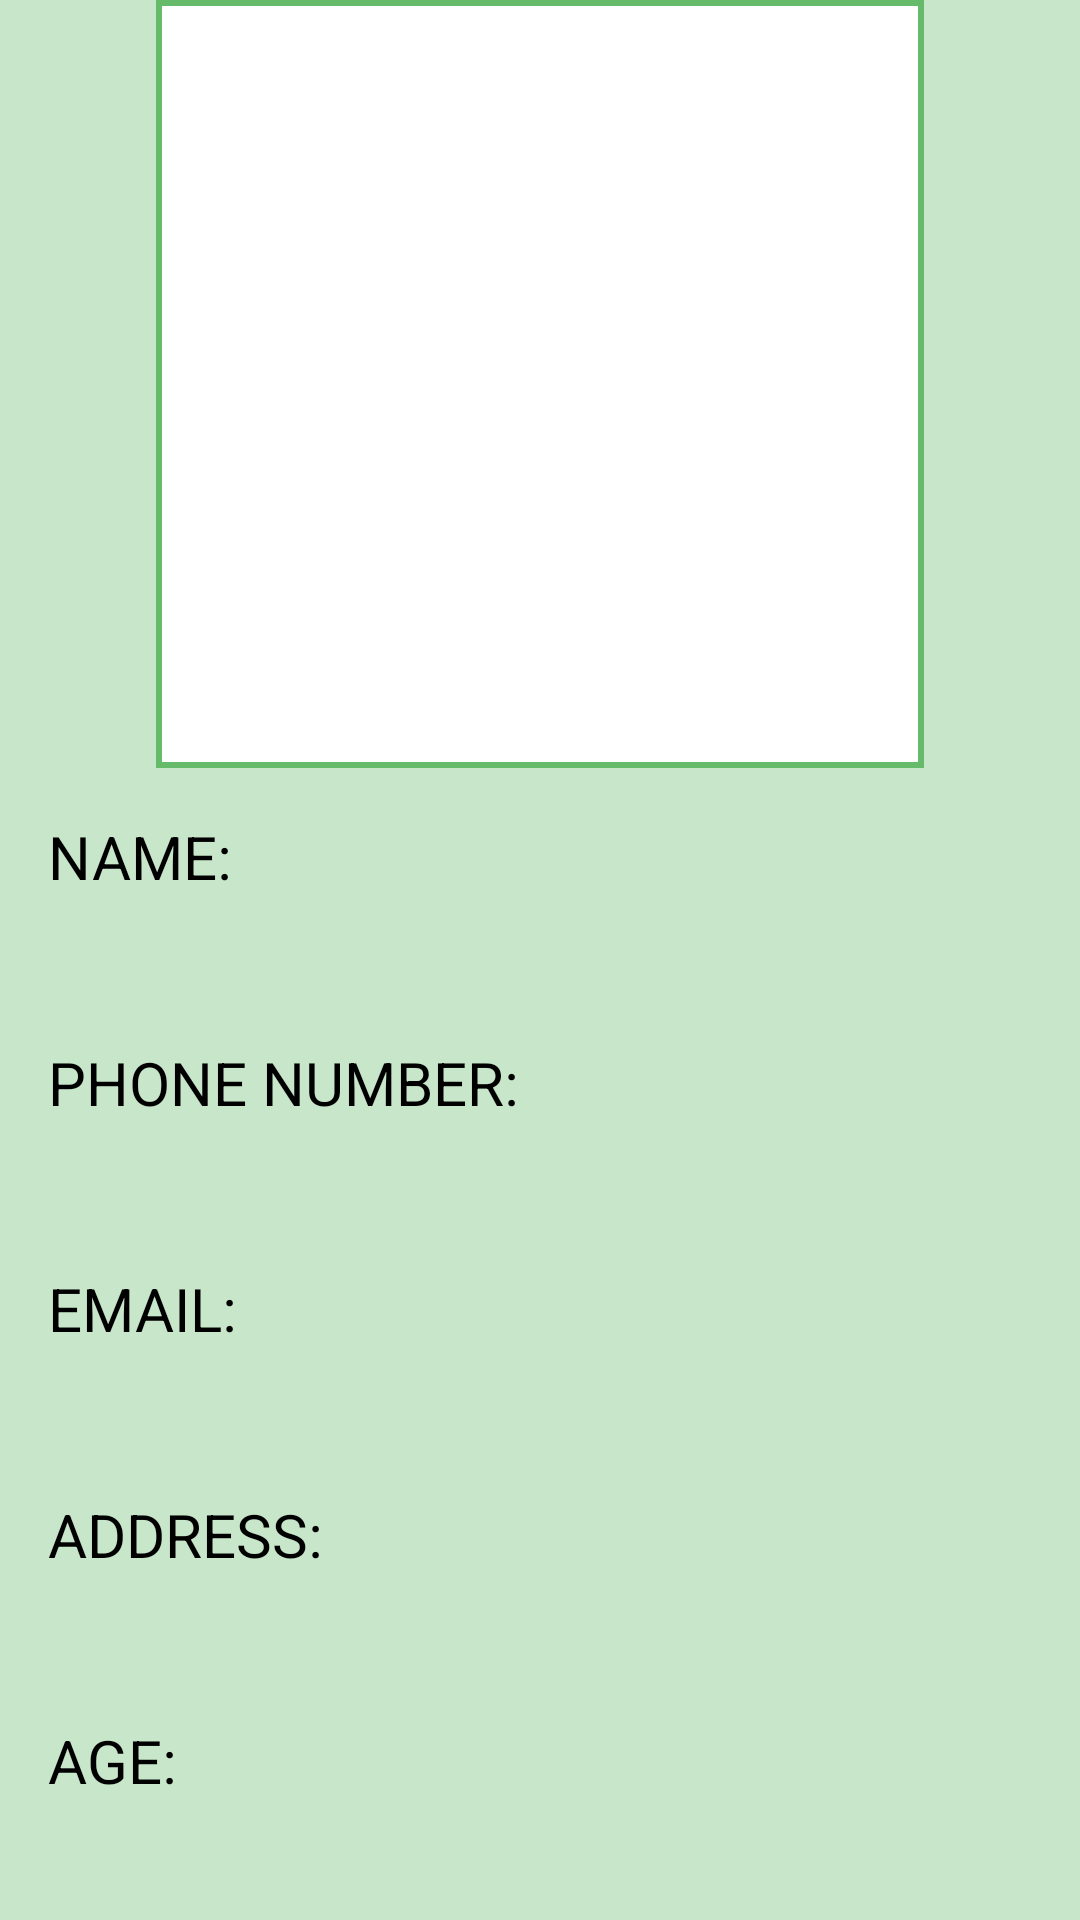

Reconstruct the res/layout file that produces this screen, plus the resources it refers to.
<!-- AndroidManifest.xml: application theme Theme.App.Starting -->
<!-- res/layout/second_activity.xml -->
<?xml version="1.0" encoding="utf-8"?>
<ScrollView xmlns:android="http://schemas.android.com/apk/res/android"
    xmlns:app="http://schemas.android.com/apk/res-auto"
    android:layout_width="match_parent"
    android:layout_height="match_parent"
    android:background="@color/rv_background">

    <androidx.constraintlayout.widget.ConstraintLayout
        android:layout_width="match_parent"
        android:layout_height="wrap_content">

        <ImageView
            android:id="@+id/detailedPhoto"
            android:layout_width="256dp"
            android:layout_height="256dp"
            android:background="@drawable/ic_rectangle"
            android:scaleType="fitXY"
            app:layout_constraintBottom_toTopOf="@id/itemName"
            app:layout_constraintEnd_toEndOf="parent"
            app:layout_constraintStart_toStartOf="parent" />

        <TextView
            android:id="@+id/itemName"
            android:layout_width="wrap_content"
            android:layout_height="wrap_content"
            android:layout_marginStart="16dp"
            android:layout_marginTop="16dp"
            android:text="NAME:"
            android:textColor="@color/black"
            android:textSize="20sp"
            app:layout_constraintStart_toStartOf="parent"
            app:layout_constraintTop_toBottomOf="@id/detailedPhoto" />

        <TextView
            android:id="@+id/detailedName"
            android:layout_width="wrap_content"
            android:layout_height="wrap_content"
            android:layout_marginStart="16dp"
            android:gravity="center"
            android:paddingVertical="8dp"
            android:textSize="18sp"
            app:layout_constraintStart_toStartOf="parent"
            app:layout_constraintTop_toBottomOf="@id/itemName" />

        <TextView
            android:id="@+id/itemPhoneNumber"
            android:layout_width="wrap_content"
            android:layout_height="wrap_content"
            android:layout_marginStart="16dp"
            android:layout_marginTop="8dp"
            android:text="PHONE NUMBER:"
            android:textColor="@color/black"
            android:textSize="20sp"
            app:layout_constraintStart_toStartOf="parent"
            app:layout_constraintTop_toBottomOf="@id/detailedName" />

        <TextView
            android:id="@+id/detailedPhoneNumber"
            android:layout_width="wrap_content"
            android:layout_height="wrap_content"
            android:layout_marginStart="16dp"
            android:autoLink="phone"
            android:paddingVertical="8dp"
            android:textSize="18sp"
            app:layout_constraintStart_toStartOf="parent"
            app:layout_constraintTop_toBottomOf="@id/itemPhoneNumber" />

        <TextView
            android:id="@+id/itemEmail"
            android:layout_width="wrap_content"
            android:layout_height="wrap_content"
            android:layout_marginStart="16dp"
            android:layout_marginTop="8dp"
            android:text="EMAIL:"
            android:textColor="@color/black"
            android:textSize="20sp"
            app:layout_constraintStart_toStartOf="parent"
            app:layout_constraintTop_toBottomOf="@id/detailedPhoneNumber" />

        <TextView
            android:id="@+id/detailedEmail"
            android:layout_width="wrap_content"
            android:layout_height="wrap_content"
            android:layout_marginStart="16dp"
            android:autoLink="email"
            android:paddingVertical="8dp"
            android:textSize="18sp"
            app:layout_constraintStart_toStartOf="parent"
            app:layout_constraintTop_toBottomOf="@id/itemEmail" />

        <TextView
            android:id="@+id/itemAddress"
            android:layout_width="wrap_content"
            android:layout_height="wrap_content"
            android:layout_marginStart="16dp"
            android:layout_marginTop="8dp"
            android:text="ADDRESS:"
            android:textColor="@color/black"
            android:textSize="20sp"
            app:layout_constraintStart_toStartOf="parent"
            app:layout_constraintTop_toBottomOf="@id/detailedEmail" />

        <TextView
            android:id="@+id/detailedAddress"
            android:layout_width="wrap_content"
            android:layout_height="wrap_content"
            android:layout_marginStart="16dp"
            android:paddingVertical="8dp"
            android:textColor="@color/item_background"
            android:textSize="18sp"
            app:layout_constraintStart_toStartOf="parent"
            app:layout_constraintTop_toBottomOf="@id/itemAddress" />

        <TextView
            android:id="@+id/itemAge"
            android:layout_width="wrap_content"
            android:layout_height="wrap_content"
            android:layout_marginStart="16dp"
            android:layout_marginTop="8dp"
            android:text="AGE:"
            android:textColor="@color/black"
            android:textSize="20sp"
            app:layout_constraintStart_toStartOf="parent"
            app:layout_constraintTop_toBottomOf="@id/detailedAddress" />

        <TextView
            android:id="@+id/detailedAge"
            android:layout_width="wrap_content"
            android:layout_height="wrap_content"
            android:layout_marginStart="16dp"
            android:paddingVertical="8dp"
            android:textSize="18sp"
            app:layout_constraintStart_toStartOf="parent"
            app:layout_constraintTop_toBottomOf="@id/itemAge" />

        <TextView
            android:id="@+id/itemBirthday"
            android:layout_width="wrap_content"
            android:layout_height="wrap_content"
            android:layout_marginStart="16dp"
            android:layout_marginTop="8dp"
            android:text="BIRTHDAY DATE:"
            android:textColor="@color/black"
            android:textSize="20sp"
            app:layout_constraintStart_toStartOf="parent"
            app:layout_constraintTop_toBottomOf="@id/detailedAge" />

        <TextView
            android:id="@+id/detailedBirthday"
            android:layout_width="wrap_content"
            android:layout_height="wrap_content"
            android:layout_marginStart="16dp"
            android:paddingVertical="8dp"
            android:textSize="18sp"
            app:layout_constraintStart_toStartOf="parent"
            app:layout_constraintTop_toBottomOf="@id/itemBirthday" />

        <TextView
            android:id="@+id/itemGender"
            android:layout_width="wrap_content"
            android:layout_height="wrap_content"
            android:layout_marginStart="16dp"
            android:layout_marginTop="8dp"
            android:text="GENDER:"
            android:textColor="@color/black"
            android:textSize="20sp"
            app:layout_constraintStart_toStartOf="parent"
            app:layout_constraintTop_toBottomOf="@id/detailedBirthday" />

        <TextView
            android:id="@+id/detailedGender"
            android:layout_width="wrap_content"
            android:layout_height="wrap_content"
            android:layout_marginStart="16dp"
            android:paddingVertical="8dp"
            android:textSize="18sp"
            app:layout_constraintStart_toStartOf="parent"
            app:layout_constraintTop_toBottomOf="@id/itemGender" />

    </androidx.constraintlayout.widget.ConstraintLayout>

</ScrollView>
<!-- resources referenced by this layout -->
<resources>
  <color name="black">#FF000000</color>
  <color name="item_background">#66bb6a</color>
  <color name="rv_background">#c8e6c9</color>
  <!-- drawable ic_rectangle (drawable) -->
  <?xml version="1.0" encoding="utf-8"?>
  <shape xmlns:android="http://schemas.android.com/apk/res/android"
      android:shape="rectangle">
      <solid android:color="#FFFFFF" />
      <stroke
          android:width="2dp"
          android:color="@color/item_background" />
  
      <padding
          android:left="2dp"
          android:top="2dp"
          android:right="2dp"
          android:bottom="2dp" />
  </shape>
  <style name="Theme.App.Starting" parent="Theme.SplashScreen">
          <item name="windowSplashScreenBackground">@color/white</item>
          <item name="windowSplashScreenAnimatedIcon">@mipmap/ic_launcher</item>
          <item name="postSplashScreenTheme">@style/Theme.CftTpApp</item>
      </style>
  <color name="white">#FFFFFFFF</color>
  <style name="Theme.CftTpApp" parent="Theme.MaterialComponents.DayNight.NoActionBar">
          <item name="android:windowFullscreen">true</item>
          
          <item name="colorPrimary">@color/purple_500</item>
          <item name="colorPrimaryVariant">@color/purple_700</item>
          <item name="colorOnPrimary">@color/white</item>
          
          <item name="colorSecondary">@color/teal_200</item>
          <item name="colorSecondaryVariant">@color/teal_700</item>
          <item name="colorOnSecondary">@color/black</item>
          
          <item name="android:statusBarColor">?attr/colorPrimaryVariant</item>
          
      </style>
  <color name="purple_500">#FF6200EE</color>
  <color name="purple_700">#FF3700B3</color>
  <color name="teal_200">#FF03DAC5</color>
  <color name="teal_700">#FF018786</color>
</resources>
